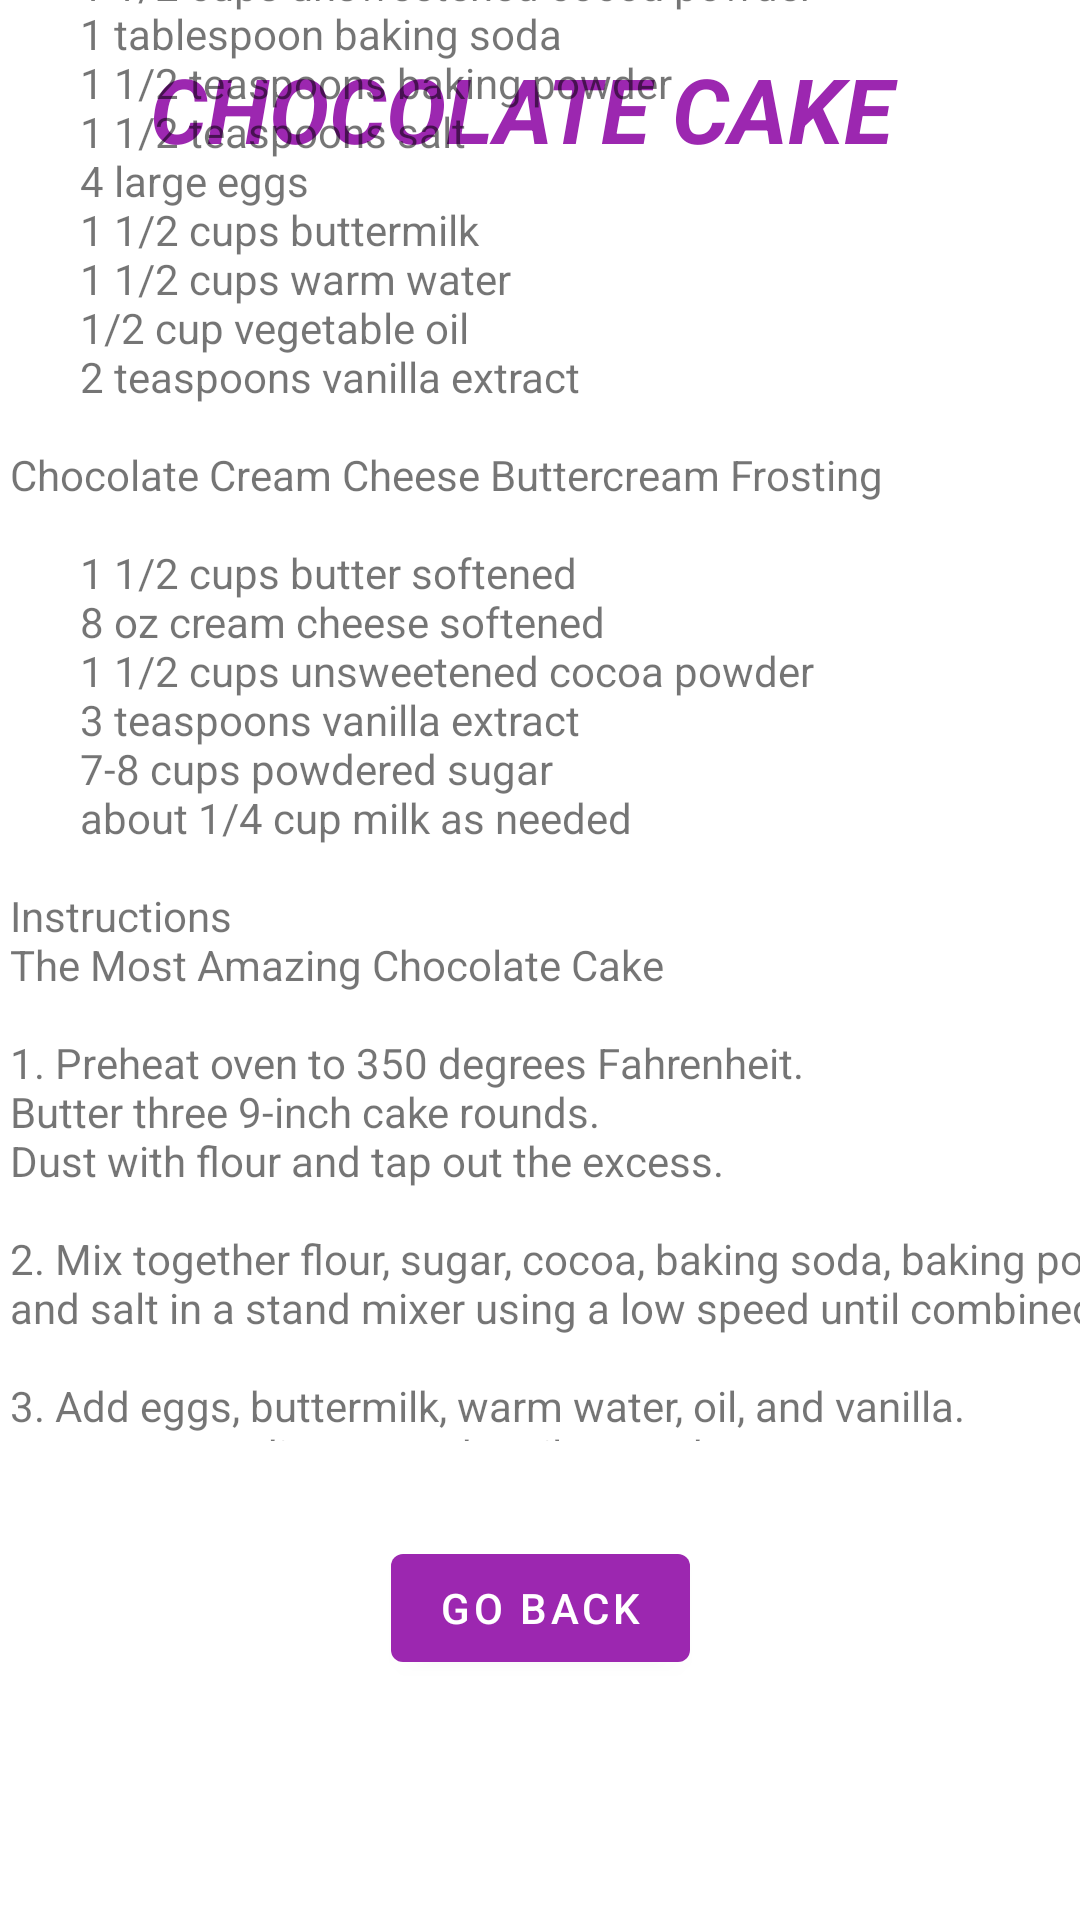

Android layout source for this screen:
<!-- AndroidManifest.xml: application theme Theme.BakingRecipes -->
<!-- res/layout/recipe_view.xml -->
<?xml version="1.0" encoding="utf-8"?>
<androidx.constraintlayout.widget.ConstraintLayout
    xmlns:android="http://schemas.android.com/apk/res/android"
    xmlns:app="http://schemas.android.com/apk/res-auto"
    xmlns:tools="http://schemas.android.com/tools"
    android:layout_width="match_parent"
    android:layout_height="match_parent">

    <TextView
        android:id="@+id/titleTextView"
        android:layout_width="389dp"
        android:layout_height="52dp"
        android:layout_marginTop="16dp"
        android:gravity="center_horizontal"
        android:text="@string/option1"
        android:textAllCaps="true"
        android:textColor="#9C27B0"
        android:textSize="30sp"
        android:textStyle="bold|italic"
        app:layout_constraintEnd_toEndOf="parent"
        app:layout_constraintHorizontal_bias="0.727"
        app:layout_constraintStart_toStartOf="parent"
        app:layout_constraintTop_toTopOf="parent" />

    <ScrollView
        android:id="@+id/scrollView"
        android:layout_width="410dp"
        android:layout_height="593dp"
        android:layout_marginBottom="160dp"
        app:layout_constraintBottom_toBottomOf="parent"
        app:layout_constraintEnd_toEndOf="parent"
        app:layout_constraintHorizontal_bias="0.0"
        app:layout_constraintStart_toStartOf="parent">

        <TextView
            android:id="@+id/recipeTextView"
            android:layout_width="match_parent"
            android:layout_height="10dp"
            android:fontFamily="sans-serif"
            android:text="@string/chocolate" />
    </ScrollView>

    <Button
        android:id="@+id/backButton"
        android:layout_width="wrap_content"
        android:layout_height="wrap_content"
        android:layout_marginTop="32dp"
        android:onClick="goBack"
        android:text="Go back"
        app:layout_constraintEnd_toEndOf="parent"
        app:layout_constraintStart_toStartOf="parent"
        app:layout_constraintTop_toBottomOf="@+id/scrollView" />
</androidx.constraintlayout.widget.ConstraintLayout>
<!-- resources referenced by this layout -->
<resources>
  <string name="chocolate">Ingredients\n
  The Most Amazing Chocolate Cake\n\n
  
      \t\t\t\tButter and flour for coating and dusting the cake pan\n
      \t\t\t\t3 cups all-purpose flour\n
      \t\t\t\t3 cups granulated sugar\n
      \t\t\t\t1 1/2 cups unsweetened cocoa powder\n
      \t\t\t\t1 tablespoon baking soda\n
      \t\t\t\t1 1/2 teaspoons baking powder\n
      \t\t\t\t1 1/2 teaspoons salt\n
      \t\t\t\t4 large eggs\n
      \t\t\t\t1 1/2 cups buttermilk\n
      \t\t\t\t1 1/2 cups warm water\n
      \t\t\t\t1/2 cup vegetable oil\n
      \t\t\t\t2 teaspoons vanilla extract\n\n
  
  Chocolate Cream Cheese Buttercream Frosting\n\n
  
      \t\t\t\t1 1/2 cups butter softened\n
      \t\t\t\t8 oz cream cheese softened\n
      \t\t\t\t1 1/2 cups unsweetened cocoa powder\n
      \t\t\t\t3 teaspoons vanilla extract\n
      \t\t\t\t7-8 cups powdered sugar\n
      \t\t\t\tabout 1/4 cup milk as needed\n\n
  
  Instructions\n
  The Most Amazing Chocolate Cake\n\n
  
      1. Preheat oven to 350 degrees Fahrenheit.\n
      Butter three 9-inch cake rounds.\n
      Dust with flour and tap out the excess.\n\n
  
      2. Mix together flour, sugar, cocoa, baking soda, baking powder,\n
      and salt in a stand mixer using a low speed until combined.\n\n
  
      3. Add eggs, buttermilk, warm water, oil, and vanilla.\n
      Beat on a medium speed until smooth.\n
      This should take just a couple of minutes.\n\n
  
      4. Divide batter among the three pans. I found that it took just\n
      over 3 cups of the batter to divide it evenly.\n\n
  
      5. Bake for 30-35 minutes in a 350 degree oven until a\n
      toothpick inserted into the center comes out clean.\n\n
  
      6. Cool on wire racks for 15 minutes and then turn out the\n
      cakes onto the racks and allow to cool completely.\n\n
  
      7. Frost with your favorite frosting and enjoy!\n\n
  
  Chocolate Cream Cheese Buttercream Frosting\n\n
  
      1. In a large bowl, beat together butter and cream cheese until\n
      fluffy. Use a hand mixer or stand mixer for best results\n\n
  
      2. Add in cocoa powder and vanilla extract. Beat until combined.\n\n
  
      3. Beat in powdered sugar, 1 cup at a time.\n
      Add milk as necessary to make a spreadable consistency.\n
      The frosting should be very thick and will thicken even more\n
      if refrigerated.\n\n
  
      Courtesy of Rachel Farnsworth at The Stay at Home Chef\n
  https://thestayathomechef.com/the-most-amazing-chocolate-cake</string>
  <string name="option1">Chocolate Cake</string>
  <style name="Theme.BakingRecipes" parent="Theme.MaterialComponents.DayNight.NoActionBar">
          
          <item name="colorPrimary">@color/magenta_200</item>
          <item name="colorPrimaryVariant">@color/magenta_200</item>
          <item name="colorOnPrimary">@color/white</item>
          
          <item name="colorSecondary">@color/teal_200</item>
          <item name="colorSecondaryVariant">@color/teal_700</item>
          <item name="colorOnSecondary">@color/black</item>
          
          <item name="android:statusBarColor" tools:targetApi="l">?attr/colorPrimaryVariant</item>
          
      </style>
  <color name="magenta_200">#FF9C27B0</color>
  <color name="white">#FFFFFFFF</color>
  <color name="teal_200">#FF03DAC5</color>
  <color name="teal_700">#FF018786</color>
  <color name="black">#FF000000</color>
</resources>
